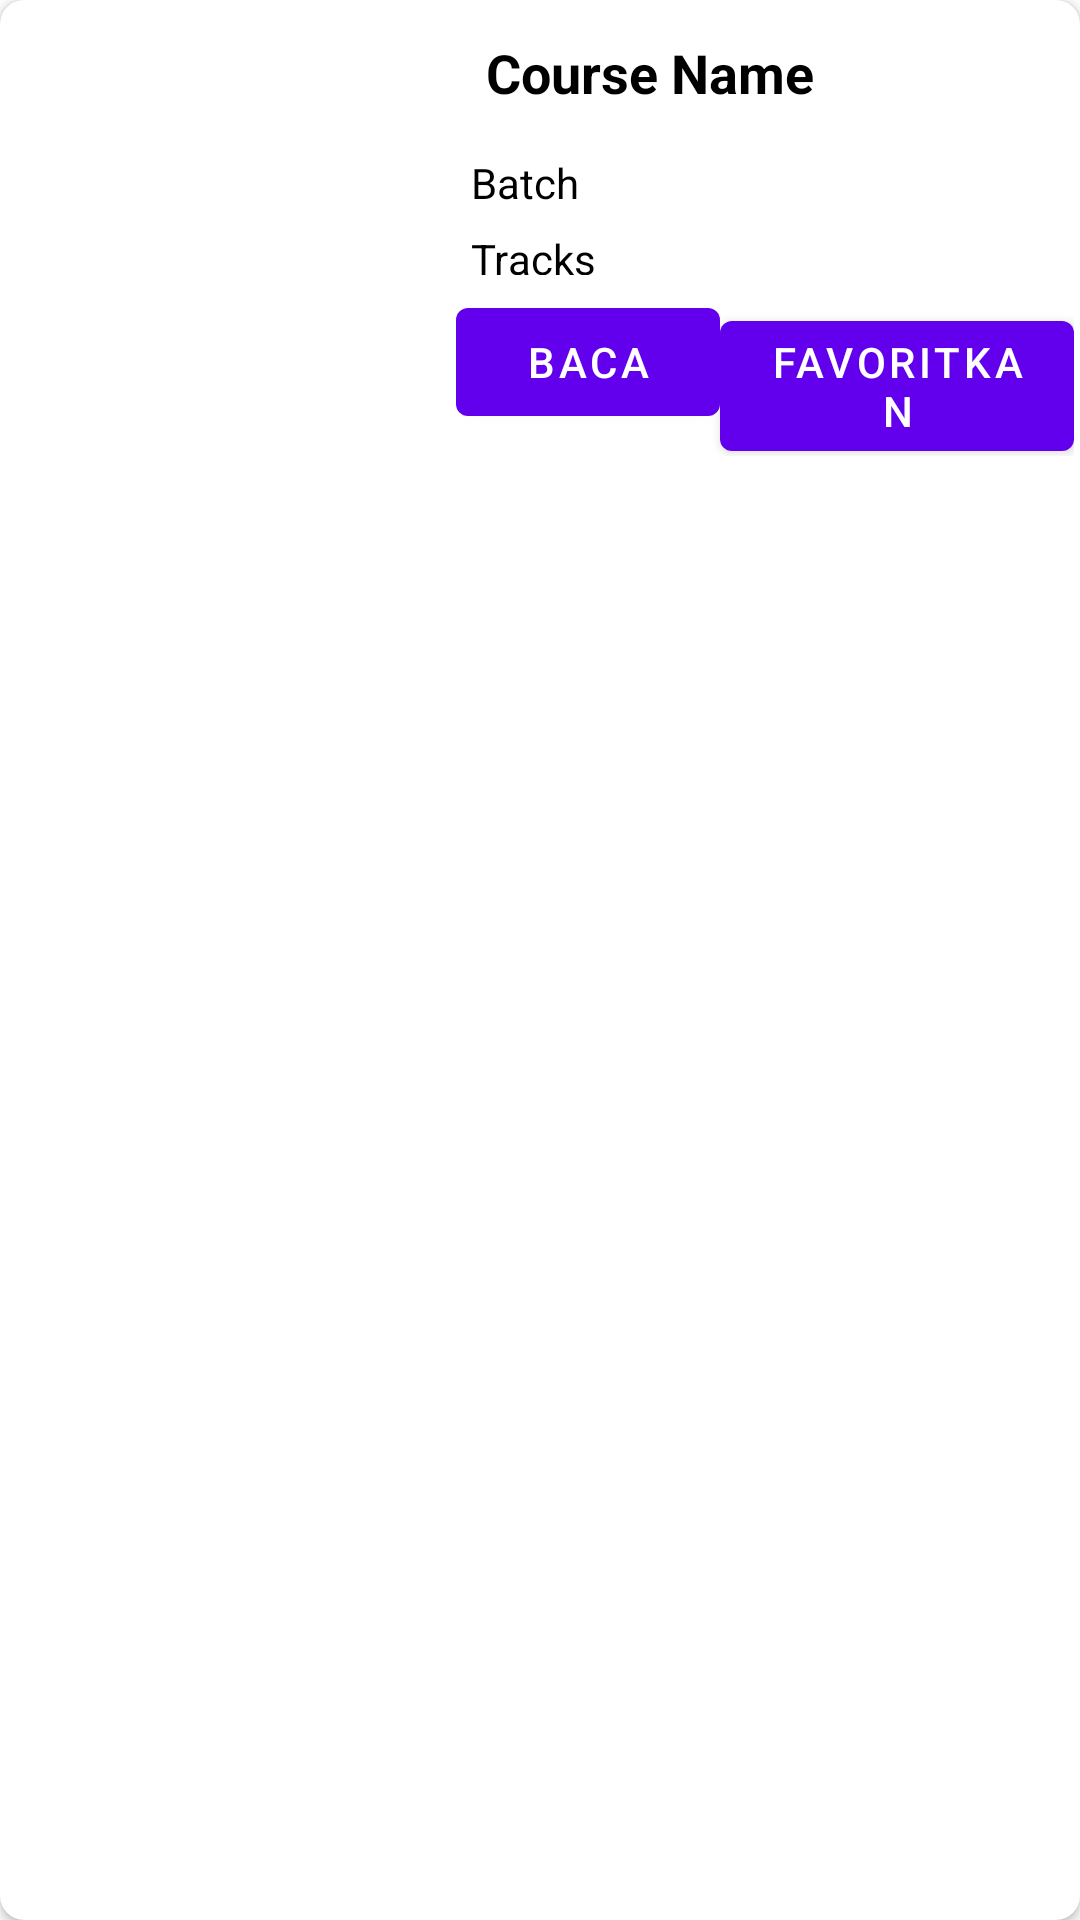

This screen was rendered from an Android layout file. Write that file and the resources it references.
<!-- AndroidManifest.xml: fallback theme Theme.MaterialComponents.DayNight.NoActionBar -->
<!-- res/layout/course_rv_item.xml -->
<?xml version="1.0" encoding="utf-8"?>

<androidx.cardview.widget.CardView
    xmlns:android="http://schemas.android.com/apk/res/android"
    xmlns:app="http://schemas.android.com/apk/res-auto"
    android:layout_width="match_parent"
    android:layout_height="wrap_content"
    android:layout_margin="8dp"
    android:elevation="8dp"
    app:cardCornerRadius="8dp">

    <LinearLayout
        android:layout_width="match_parent"
        android:layout_height="wrap_content"
        android:background="@drawable/circle2"
        android:orientation="horizontal">

        
        <ImageView
            android:id="@+id/idIVCourse"
            android:layout_width="140dp"
            android:layout_height="140dp"
            android:layout_margin="5dp" />

        

        <LinearLayout
            android:layout_width="match_parent"
            android:orientation="vertical"
            android:layout_height="match_parent">

        <TextView
            android:id="@+id/idTVCourseName"
            android:layout_width="match_parent"
            android:layout_height="wrap_content"
            android:layout_margin="5dp"
            android:padding="5dp"
            android:text="Course Name "
            android:textColor="@color/black"
            android:textSize="18sp"
            android:textStyle="bold" />


            
            <TextView
                android:id="@+id/idTVBatch"
                android:layout_width="wrap_content"
                android:layout_height="wrap_content"
                android:layout_weight="1"
                android:padding="5dp"
                android:text="Batch"
                android:textColor="@color/black" />

            
            <TextView
                android:id="@+id/idTVTracks"
                android:layout_width="wrap_content"
                android:layout_height="wrap_content"
                android:layout_weight="1"
                android:padding="5dp"
                android:text="Tracks"
                android:textColor="@color/black" />

            <LinearLayout
                android:layout_width="wrap_content"
                android:orientation="horizontal"
                android:layout_height="wrap_content">
                <Button
                    android:layout_width="wrap_content"
                    android:text="Baca"
                    android:id="@+id/idBaca"
                    android:layout_height="wrap_content"/>
                <Button
                    android:layout_width="wrap_content"
                    android:text="Favoritkan"
                    android:id="@+id/idfavorite"
                    android:layout_height="wrap_content"/>
            </LinearLayout>

        </LinearLayout>
    </LinearLayout>

</androidx.cardview.widget.CardView>
<!-- resources referenced by this layout -->
<resources>
  <!-- drawable circle2 (drawable) -->
  <shape xmlns:android="http://schemas.android.com/apk/res/android">
  <corners
      android:bottomLeftRadius="15dp"
      android:bottomRightRadius="15dp"
      android:topLeftRadius="15dp"
      android:topRightRadius="15dp" />
  <solid android:color="#FFFFFF" />
  
  <padding
      android:bottom="2dp"
      android:left="2dp"
      android:right="2dp"
      android:top="2dp" /></shape>
  <!-- not gathered from this repository: default colours our renderer supplied (Android Studio template values) -->
  <color name="black">#FF000000</color>
</resources>
